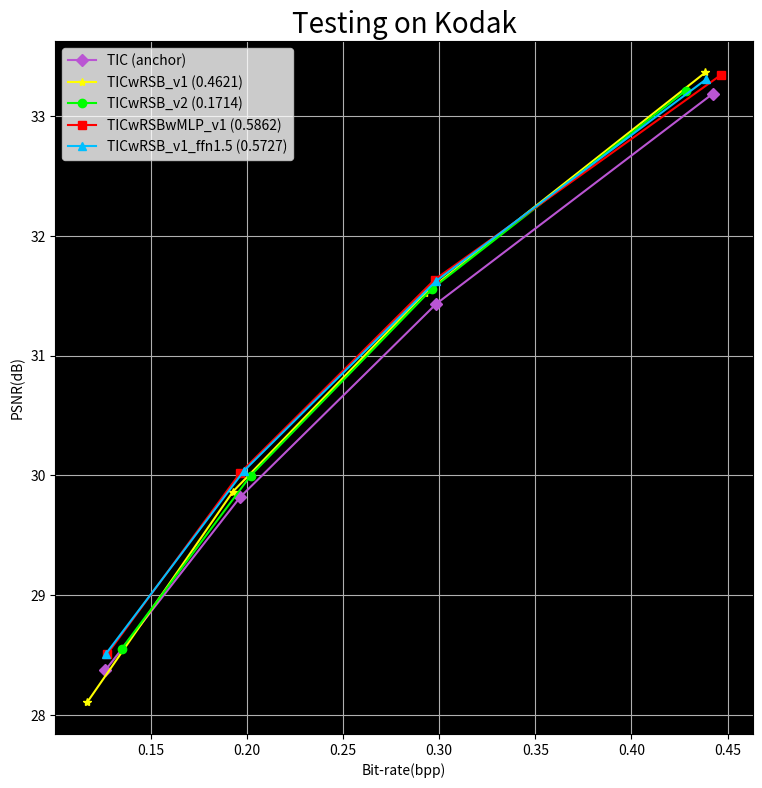

Python code for this plot:
import matplotlib.pyplot as plt

# CNN_SFT=[0.09113409678610995, 27.058588843738452, 0.11891392685629842, 27.94902105652013, 0.15999261174732166, 28.84019209456963, 0.20923531584780192, 29.870705578130767, 0.2771702992242334, 30.957813077207234,0.36379756187661616, 32.10151459179904,0.4664942741041743, 33.32944218692279,0.5903583302548946, 34.4752124122645, 0.7220908755079425, 35.538086442556335,0.8750646472109345, 36.5743627632065,1.027853712596971, 37.471739933505724]
# Swin_FRC=[0.12752124122644987, 28.421721462874025,0.201256002955301, 29.870262282970074,0.3017731806427779, 31.459179903952712,0.44769117103804945, 33.1895086811969,0.6497598817879571, 35.145179165127445,0.928961950498707, 37.10513483561138,1.261433321019579, 39.12360546730698]
# Swin_SFT=[0.11518285925378641, 27.1432582194311,0.1455855190247506, 28.006058367196154,0.18666420391577376, 28.897229405245653, 0.23309937199852232, 29.81647580347247,0.30103435537495377, 30.903583302548945,0.38758773550055403, 31.991725157000367, 0.49290727742888807, 33.192020687107494, 0.6195419283339489, 34.42127816771333, 0.7702622829700776, 35.762984854082006, 0.9475064647210933, 37.05060953084595, 0.7729220539342446, 35.763132619135575, 1.1244551163649799, 38.115995567048394]
# Swin_PT=[0.14879940893978566, 28.422903583302542,0.21987439970446981, 29.871296638345026,0.3203915773919468, 31.460214259327664,0.4663095677872183, 33.190543036571846,0.6548577761359438, 34.978795714813444,0.888622090875508, 36.769560398965645,1.1432951606944959, 38.2837089028444]
TIC_=[0.126467,28.3711,0.196665,29.8194,0.298524,31.4323,0.442246,33.1874]
TIC_x=[]
TIC_y=[]
for i in range(int(len(TIC_)/2)):
    TIC_x.append(TIC_[i*2])
    TIC_y.append(TIC_[i*2+1])
# CNN_SFTx=[]
# CNN_SFTy=[]
# for i in range(int(len(CNN_SFT)/2)):
#     CNN_SFTx.append(CNN_SFT[i*2])
#     CNN_SFTy.append(CNN_SFT[i*2+1])
# Swin_FRCx=[]
# Swin_FRCy=[]
# for i in range(int(len(Swin_FRC)/2)):
#     Swin_FRCx.append(Swin_FRC[i*2])
#     Swin_FRCy.append(Swin_FRC[i*2+1])
# Swin_SFTx=[]
# Swin_SFTy=[]
# for i in range(int(len(Swin_SFT)/2)):
#     Swin_SFTx.append(Swin_SFT[i*2])
#     Swin_SFTy.append(Swin_SFT[i*2+1])   
# Swin_PTx=[]
# Swin_PTy=[]
# for i in range(int(len(Swin_PT)/2)):
#     Swin_PTx.append(Swin_PT[i*2])
#     Swin_PTy.append(Swin_PT[i*2+1])   

# our_bpp = [0.116958, 0.192830, 0.292070, 0.427357]
# our_psnr = [28.1017, 29.8639, 31.5183, 33.4341]
our_bpp = [0.11695787, 0.19282959, 0.29271132, 0.43838471]
our_psnr = [28.10173035, 29.86388206, 31.5223999, 33.36501694]

TICwRSB_v2 = {
    "PSNR": [28.54899597, 29.99780273, 31.55869102, 33.21263504],
    "rate": [0.13489588, 0.20202897, 0.29631785, 0.42815387],
}


mlpv1y=[28.50658, 30.02062, 31.6345, 33.34571]
mlpv1x=[0.12746, 0.19663, 0.29771, 0.4466]

v1_ffn15 = {
    "PSNR": [28.51066971, 30.03843689, 31.6205101, 33.30992889],
    "rate": [0.12689517, 0.19860163, 0.29822487, 0.43896455],
}

fig1 = plt.figure(figsize=(9,9))
fig1.patch.set_facecolor('white')
fig1.patch.set_alpha(0.6)
ax=fig1.add_subplot(111)
ax.patch.set_facecolor('black')

# plt.plot(CNN_SFTx, CNN_SFTy, marker='^', label='CNN+SFT')
# plt.plot(Swin_FRCx, Swin_FRCy, marker="X", label='Swin+FRC')
# plt.plot(Swin_SFTx, Swin_SFTy, marker='s', label='Swin+SFT')
# plt.plot(Swin_PTx, Swin_PTy, marker='o', label='Swin+PT')
plt.plot(TIC_x, TIC_y,"mediumorchid", marker='D', label='TIC (anchor)')
plt.plot(our_bpp, our_psnr,"yellow", marker='*', label='TICwRSB_v1 (0.4621)',mfc="yellow",mec="yellow")
plt.plot(TICwRSB_v2['rate'], TICwRSB_v2['PSNR'], "lime",marker='o', label='TICwRSB_v2 (0.1714)',mfc="lime",mec="lime")
plt.plot(mlpv1x, mlpv1y,"red", marker='s', label='TICwRSBwMLP_v1 (0.5862)',mfc="red",mec="red")
plt.plot(v1_ffn15['rate'], v1_ffn15['PSNR'], marker='^', label='TICwRSB_v1_ffn1.5 (0.5727)', color="deepskyblue")
plt.legend()
plt.xlabel('Bit-rate(bpp)')
plt.ylabel('PSNR(dB)')
plt.grid(True)
plt.title("Testing on Kodak",fontsize=20)
plt.show()